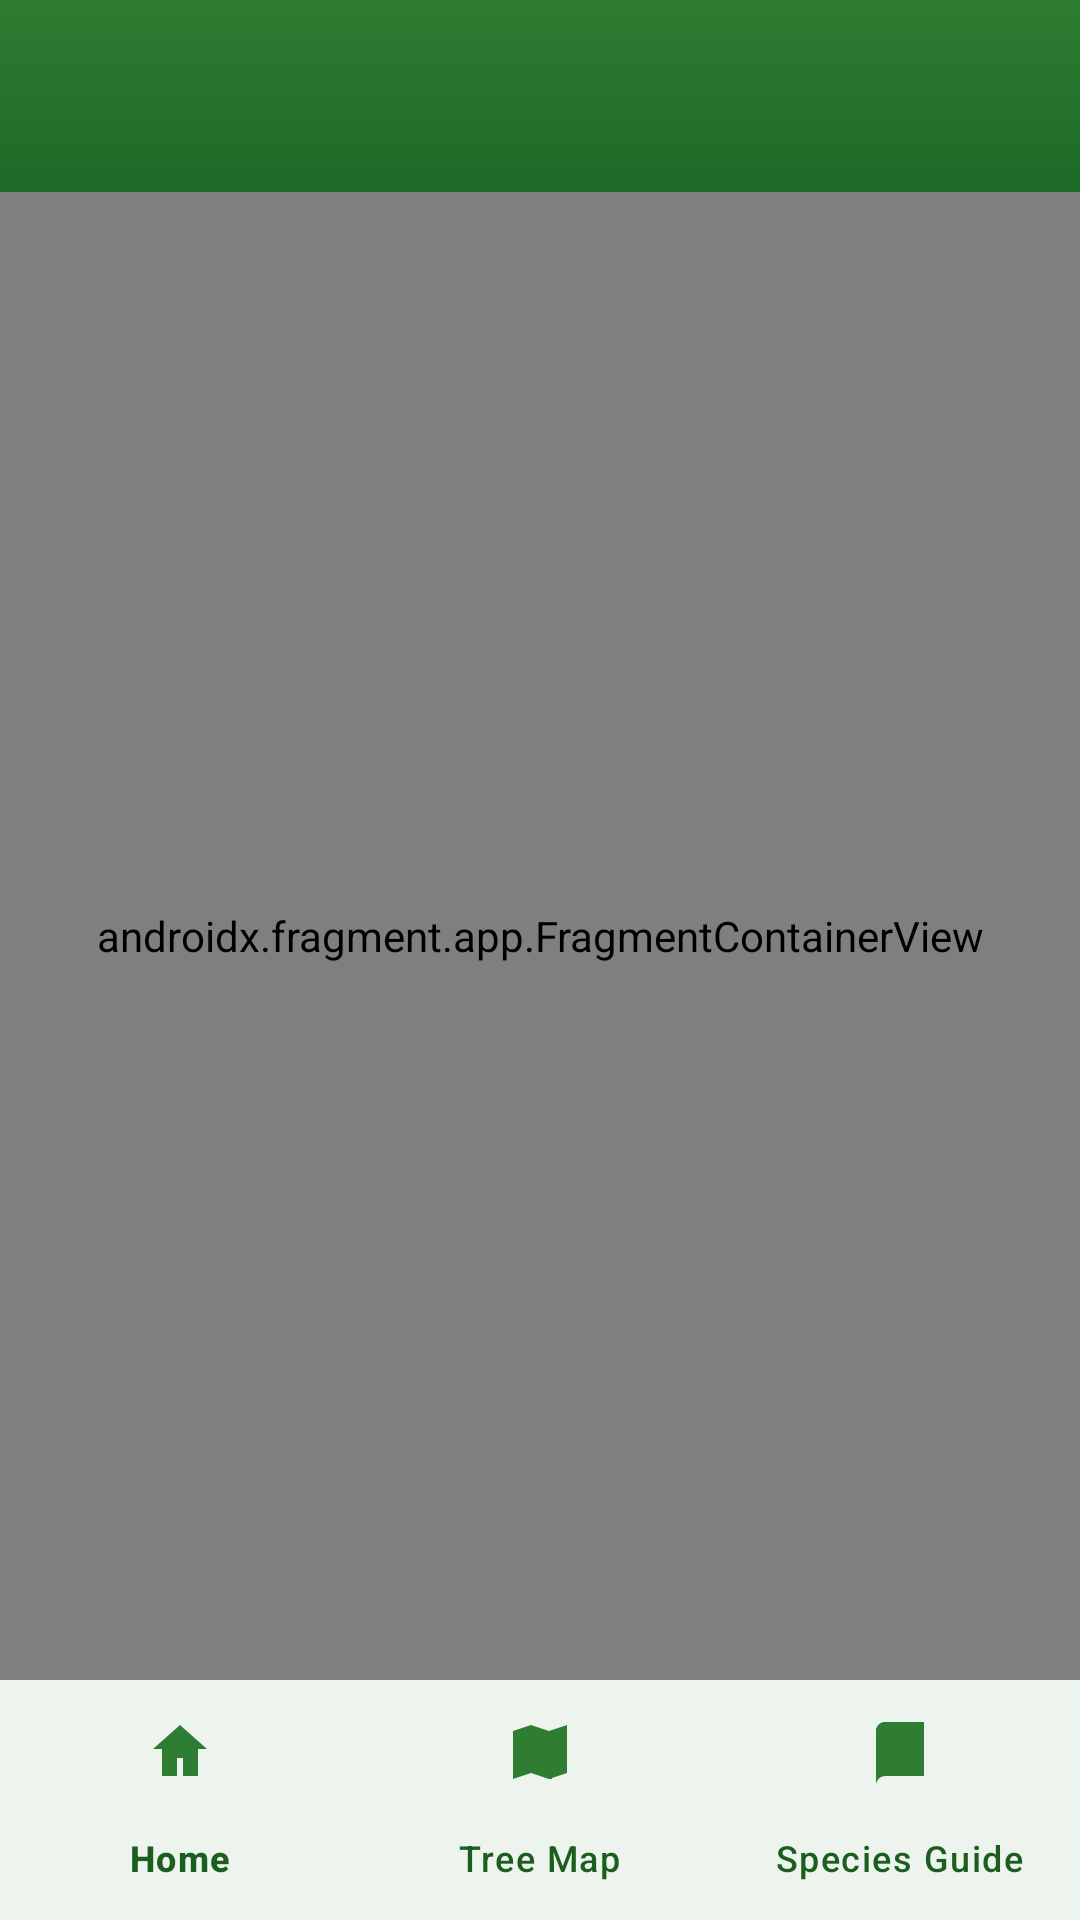

Android layout source for this screen:
<!-- AndroidManifest.xml: application theme Theme.NammaHasiru -->
<!-- res/layout/activity_main.xml -->
<?xml version="1.0" encoding="utf-8"?>
<androidx.constraintlayout.widget.ConstraintLayout xmlns:android="http://schemas.android.com/apk/res/android"
    xmlns:app="http://schemas.android.com/apk/res-auto"
    android:layout_width="match_parent"
    android:layout_height="match_parent"
    android:background="@color/nh_cream_soft">

    <com.google.android.material.appbar.MaterialToolbar
        android:id="@+id/toolbar"
        android:layout_width="0dp"
        android:layout_height="wrap_content"
        android:background="@drawable/bg_toolbar_gradient"
        android:elevation="8dp"
        android:minHeight="64dp"
        android:paddingStart="12dp"
        android:paddingEnd="12dp"
        android:title="@string/app_name"
        android:titleTextAppearance="@style/TextAppearance.Material3.TitleLarge"
        android:titleTextColor="@color/nh_on_primary"
        app:layout_constraintEnd_toEndOf="parent"
        app:layout_constraintStart_toStartOf="parent"
        app:layout_constraintTop_toTopOf="parent" />

    <androidx.fragment.app.FragmentContainerView
        android:id="@+id/nav_host"
        android:name="androidx.navigation.fragment.NavHostFragment"
        android:layout_width="0dp"
        android:layout_height="0dp"
        app:defaultNavHost="true"
        app:layout_constraintBottom_toTopOf="@id/bottom_nav"
        app:layout_constraintEnd_toEndOf="parent"
        app:layout_constraintStart_toStartOf="parent"
        app:layout_constraintTop_toBottomOf="@id/toolbar"
        app:navGraph="@navigation/nav_graph" />

    <com.google.android.material.bottomnavigation.BottomNavigationView
        android:id="@+id/bottom_nav"
        android:layout_width="0dp"
        android:layout_height="wrap_content"
        android:background="@color/nh_surface"
        android:elevation="12dp"
        app:itemActiveIndicatorStyle="@style/Widget.Material3.BottomNavigationView.ActiveIndicator"
        app:itemIconSize="24dp"
        app:itemIconTint="@color/nh_green_primary"
        app:itemTextColor="@color/nh_green_dark"
        app:labelVisibilityMode="labeled"
        app:layout_constraintBottom_toBottomOf="parent"
        app:layout_constraintEnd_toEndOf="parent"
        app:layout_constraintStart_toStartOf="parent"
        app:menu="@menu/menu_bottom_nav" />
</androidx.constraintlayout.widget.ConstraintLayout>
<!-- resources referenced by this layout -->
<resources>
  <color name="nh_cream_soft">#FAFCF5</color>
  <color name="nh_green_dark">#1B5E20</color>
  <color name="nh_green_primary">#2E7D32</color>
  <color name="nh_on_primary">#FFFFFF</color>
  <color name="nh_surface">#FFFFFF</color>
  <!-- drawable bg_toolbar_gradient (drawable) -->
  <?xml version="1.0" encoding="utf-8"?>
  <shape xmlns:android="http://schemas.android.com/apk/res/android" android:shape="rectangle">
      <gradient android:angle="90" android:startColor="#1D6A27" android:endColor="#2E7D32" />
  </shape>
  <string name="app_name">Namma-Hasiru</string>
  <style name="Theme.NammaHasiru" parent="Theme.Material3.Light.NoActionBar">
          <item name="colorPrimary">@color/nh_green_primary</item>
          <item name="colorPrimaryVariant">@color/nh_green_dark</item>
          <item name="colorOnPrimary">@color/nh_on_primary</item>
          <item name="colorSecondary">@color/nh_green_light</item>
          <item name="android:colorBackground">@color/nh_cream_soft</item>
          <item name="colorSurface">@color/nh_surface</item>
          <item name="colorOutline">@color/nh_divider</item>
          <item name="android:statusBarColor">@color/nh_green_dark</item>
          <item name="android:navigationBarColor">@color/nh_surface</item>
          <item name="android:windowLightStatusBar" tools:targetApi="m">false</item>
      </style>
  <color name="nh_green_light">#558B2F</color>
  <color name="nh_divider">#DCE7D4</color>
</resources>
